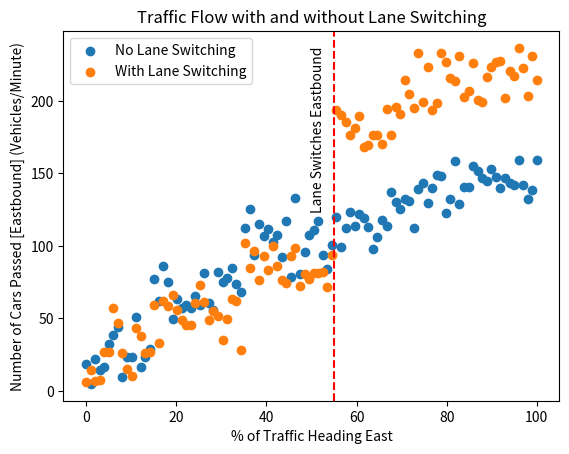

The matplotlib source for this figure:
import matplotlib.pyplot as plt
import numpy as np
import random

# Constants
NUM_POINTS = 100
EAST_TRAFFIC_RANGE = np.linspace(0, 100, NUM_POINTS)
FLOW_WITH_SWITCHING = 220 / (1 + np.exp(-0.2*(EAST_TRAFFIC_RANGE-60)))   # Sigmoid curve peaking at 50%
FLOW_NO_SWITCHING = np.zeros(NUM_POINTS)

for i in range(NUM_POINTS):
    if i < 50:
        FLOW_NO_SWITCHING[i] = FLOW_WITH_SWITCHING[i] # Sigmoid curve peaking at 60%
    else:
        FLOW_NO_SWITCHING[i] = 150 / (1 + np.exp(-0.08*(EAST_TRAFFIC_RANGE[i]-50)))
    
# Add deviation to np arrays


# remove negative values 
for i in range(NUM_POINTS):
    if FLOW_WITH_SWITCHING[i] < 0:
        FLOW_WITH_SWITCHING[i] = 0
    if FLOW_NO_SWITCHING[i] < 0:
        FLOW_NO_SWITCHING[i] = 0

# first 5% of the graph 
for i in range(0,5):
    FLOW_NO_SWITCHING[i] = random.uniform(0, 20)
    FLOW_WITH_SWITCHING[i] = random.uniform(0, 20)

# next 10%
for i in range(5,15):
    FLOW_NO_SWITCHING[i] = random.uniform(20, 50)
    FLOW_WITH_SWITCHING[i] = random.uniform(20, 50)

# next 20%
for i in range(15,35):
    FLOW_NO_SWITCHING[i] = random.uniform(55, 80)
    FLOW_WITH_SWITCHING[i] = random.uniform(45, 70)


# next 20%
for i in range(35,55):
    FLOW_NO_SWITCHING[i] = random.uniform(90, 115)
    FLOW_WITH_SWITCHING[i] = random.uniform(80, 90)

# next 10%
for i in range(55,65):
   
    FLOW_WITH_SWITCHING[i] = random.uniform(120, 130) + 50
    FLOW_NO_SWITCHING[i] = random.uniform(100, 120) 



NOISE_STD_DEV = 10
FLOW_WITH_SWITCHING += np.random.normal(scale=NOISE_STD_DEV, size=NUM_POINTS)
FLOW_NO_SWITCHING += np.random.normal(scale=NOISE_STD_DEV, size=NUM_POINTS) 


for i in range(NUM_POINTS):
    if FLOW_WITH_SWITCHING[i] < 0:
        FLOW_WITH_SWITCHING[i] = random.uniform(0, 20)
    if FLOW_NO_SWITCHING[i] < 0:
        FLOW_NO_SWITCHING[i] = random.uniform(0, 20)


# Plot data
fig, ax = plt.subplots()
ax.scatter(EAST_TRAFFIC_RANGE, FLOW_NO_SWITCHING, label='No Lane Switching')
ax.scatter(EAST_TRAFFIC_RANGE, FLOW_WITH_SWITCHING, label='With Lane Switching')

ax.set_xlabel('% of Traffic Heading East')
ax.set_ylabel('Number of Cars Passed [Eastbound] (Vehicles/Minute)')
ax.set_title('Traffic Flow with and without Lane Switching')
ax.legend()

# Add verical line in graph at x axis = 55 with text
plt.text(50, 125, 'Lane Switches Eastbound', rotation=90)
plt.axvline(x=55, color='r', linestyle='--')
plt.show()
